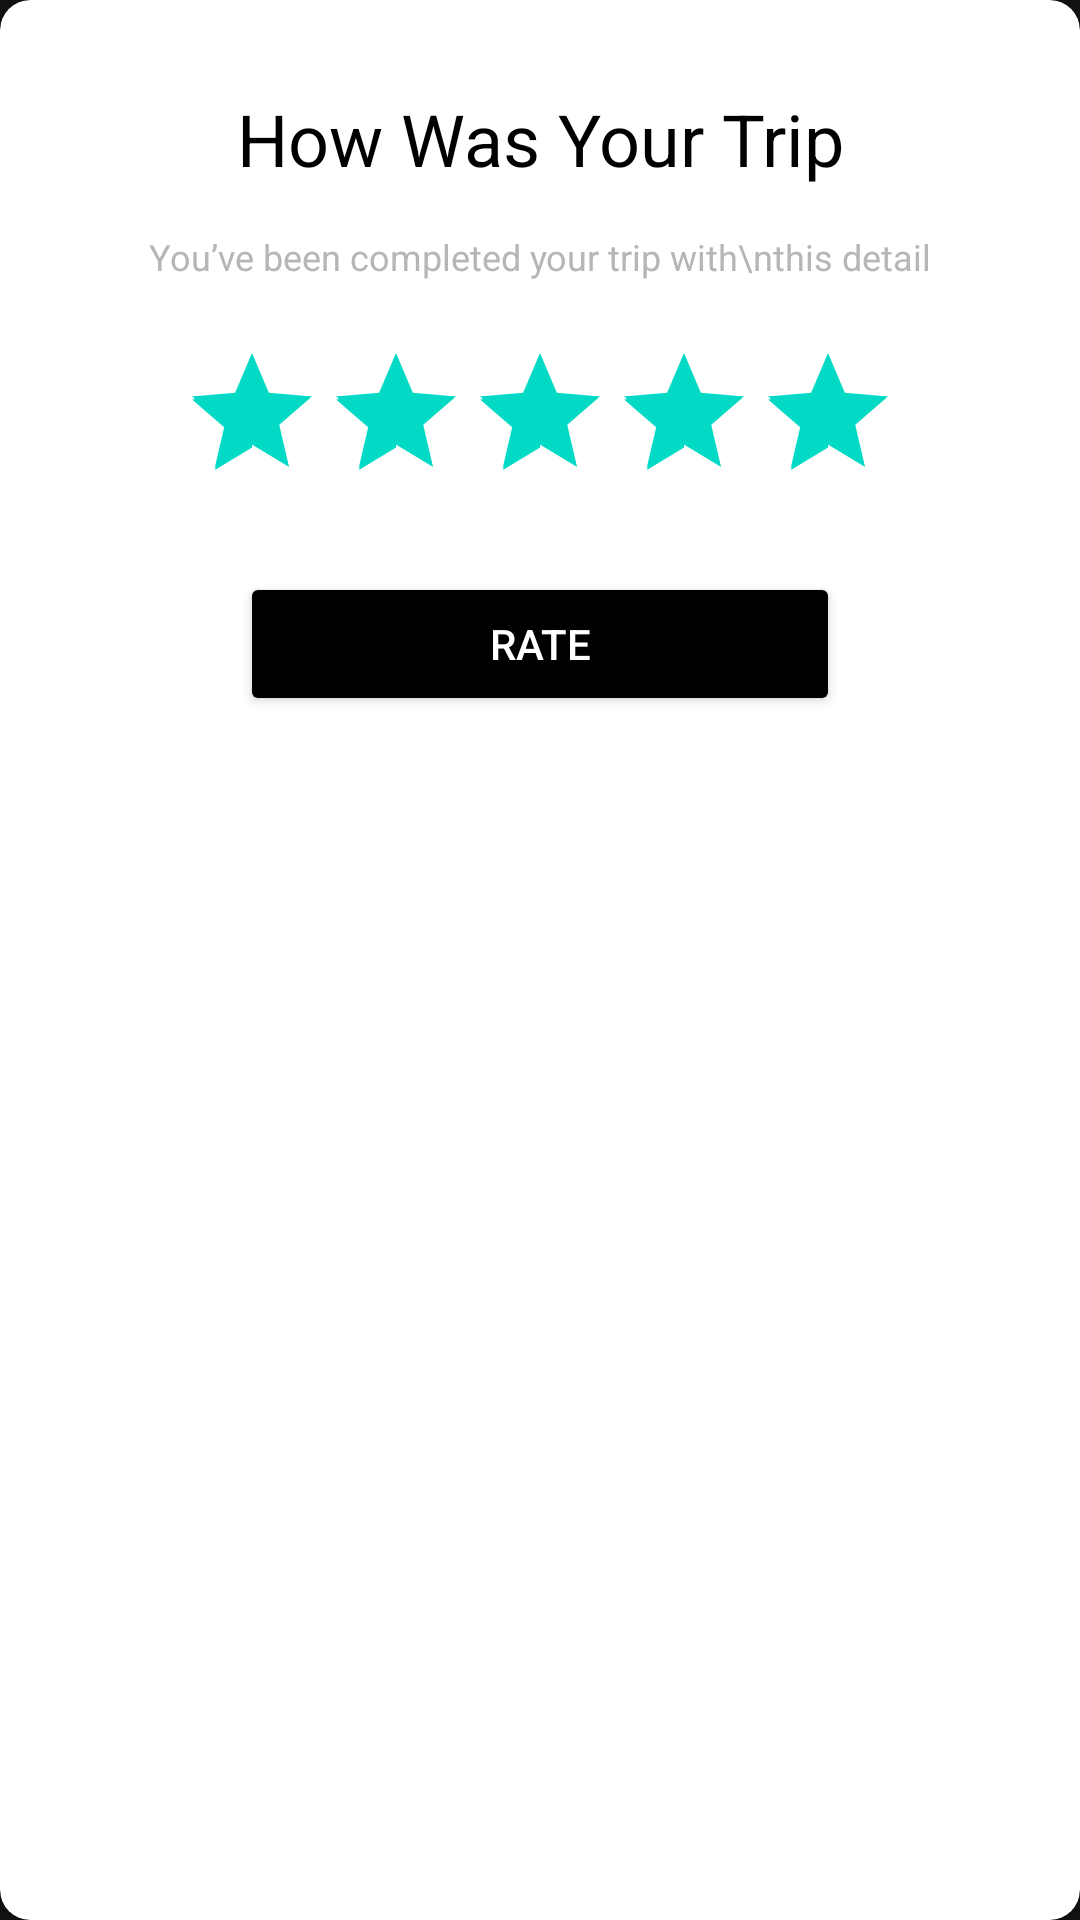

Android layout source for this screen:
<!-- AndroidManifest.xml: application theme Theme.FinalProject4 -->
<!-- res/layout/ratingpop.xml -->
<?xml version="1.0" encoding="utf-8"?>
<androidx.cardview.widget.CardView xmlns:android="http://schemas.android.com/apk/res/android"
    android:layout_width="match_parent"
    android:layout_height="wrap_content"
    xmlns:app="http://schemas.android.com/apk/res-auto"
    app:cardBackgroundColor="@color/cardview_light_background"
    app:cardCornerRadius="10dp"
    android:layout_margin="24dp">

    <RelativeLayout
        android:layout_width="match_parent"
        android:layout_height="wrap_content">

        <TextView
            android:id="@+id/judul"
            android:layout_width="match_parent"
            android:layout_height="wrap_content"
            android:layout_marginTop="30dp"
            android:gravity="center"
            android:text="How Was Your Trip"
            android:textColor="@color/black"
            android:textSize="24dp" />

        <TextView
            android:id="@+id/judul1"
            android:layout_width="match_parent"
            android:layout_height="wrap_content"
            android:layout_below="@+id/judul"
            android:layout_marginTop="15dp"
            android:gravity="center"
            android:text="You’ve been completed your trip with\nthis detail"
            android:textColor="@color/gray"
            android:textSize="12dp" />

        <RatingBar
            android:id="@+id/ratingBar"
            android:layout_width="wrap_content"
            android:layout_height="wrap_content"
            android:layout_below="@+id/judul1"
            android:layout_centerInParent="true"
            android:layout_marginStart="20dp"
            android:layout_marginTop="20dp"
            android:layout_marginEnd="20dp"
            android:layout_marginBottom="20dp"
            android:backgroundTint="#171717"
            android:numStars="5"
            android:rating="5"
            android:stepSize="0.5" />

        <Button
            android:id="@+id/ratee"
            android:layout_width="200dp"
            android:layout_height="wrap_content"
            android:layout_below="@+id/ratingBar"
            android:layout_centerInParent="true"
            android:backgroundTint="@color/black"
            android:text="Rate" />

    </RelativeLayout>

</androidx.cardview.widget.CardView>
<!-- resources referenced by this layout -->
<resources>
  <color name="black">#FF000000</color>
  <color name="gray">#B6B6B6</color>
  <style name="Theme.FinalProject4" parent="Theme.MaterialComponents.NoActionBar">
          
          <item name="colorPrimary">@color/purple_500</item>
          <item name="colorPrimaryVariant">@color/purple_700</item>
          <item name="colorOnPrimary">@color/white</item>
          
          <item name="colorSecondary">@color/teal_200</item>
          <item name="colorSecondaryVariant">@color/teal_700</item>
          <item name="colorOnSecondary">@color/black</item>
          
          <item name="android:statusBarColor" tools:targetApi="l">?attr/colorPrimaryVariant</item>
          
      </style>
  <color name="purple_500">#FF6200EE</color>
  <color name="purple_700">#FF3700B3</color>
  <color name="white">#FFFFFFFF</color>
  <color name="teal_200">#FF03DAC5</color>
  <color name="teal_700">#FF018786</color>
</resources>
